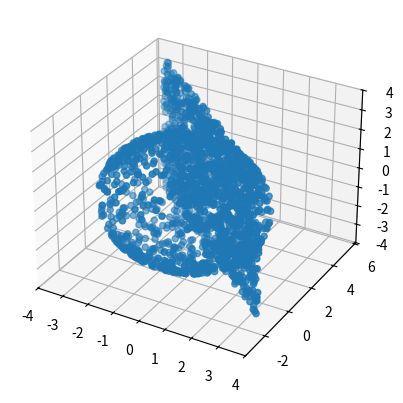

Write Python code to recreate this figure.
import numpy as np
import random

# data simulation 
# a sphere and a plane

x=[]
y=[]
z=[]


# sphere part: radius=3
i=0
while i<1000:
    xnew=random.uniform(-3,3)
    ynew=random.uniform(-3,3)
    if xnew**2+ynew**2<9:
        znew=np.sqrt(9-xnew**2-ynew**2)*random.sample([-1,1],1)[0]
        x.append(xnew)
        y.append(ynew)
        z.append(znew)
        i=i+1


x1=[]
y1=[]
z1=[]

# plane part
for i in range(1000):
    xnew=random.uniform(-3.5,3.5)
    ynew=random.uniform(-3.5,3.5)
    x1.append(xnew)
    y1.append(2-xnew)
    z1.append(ynew)

x.extend(x1)
y.extend(y1)
z.extend(z1)


data=[]
for i in range(len(x)):
    data.append([x[i],y[i],z[i]])



if __name__ == '__main__':

    import matplotlib.pyplot as plt
    from mpl_toolkits.mplot3d import Axes3D

    ax = plt.subplot(111, projection='3d')
    ax.scatter(x,y,z)
    plt.show()
